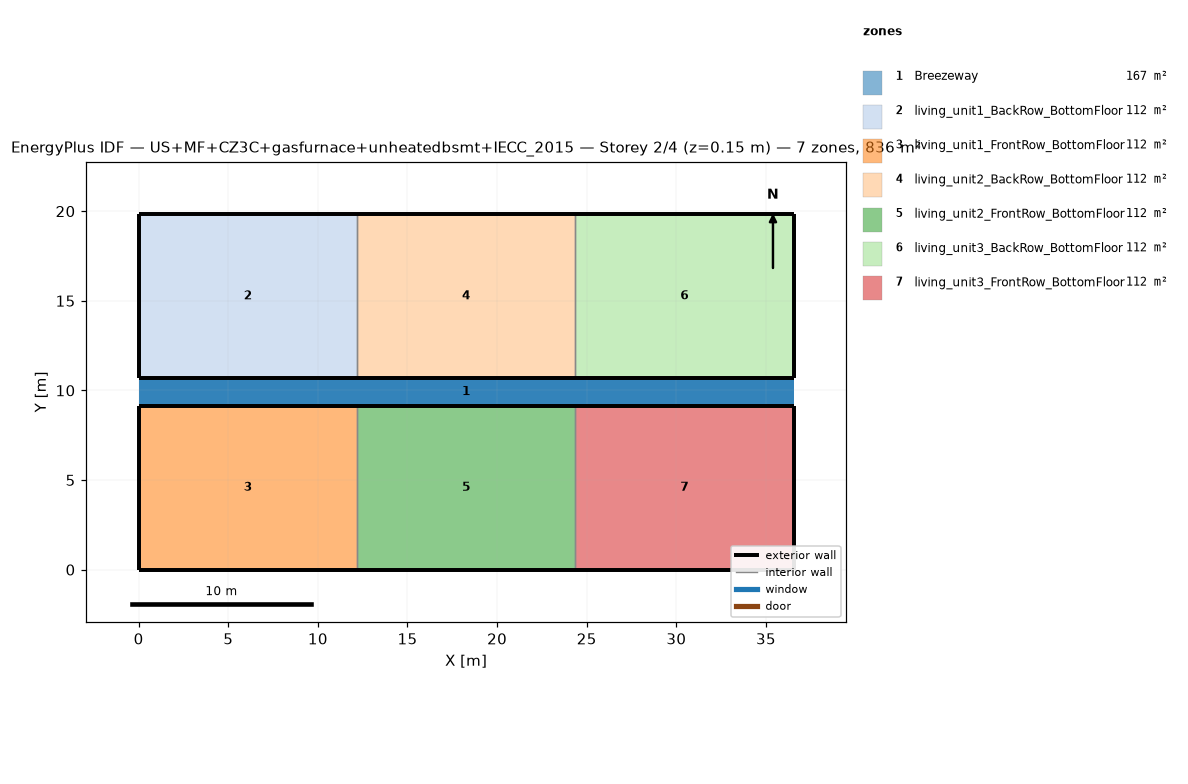
=== STOREY PLAN SPEC (per zone: floor XY polygon, exterior-wall plan segments, windows/doors) ===
zone 1: Breezeway  (167.0 m²)
  floor: (36.54, 9.16) (0.00, 9.16) (0.00, 10.68) (36.54, 10.68)
  floor: (36.54, 9.16) (0.00, 9.16) (0.00, 10.68) (36.54, 10.68)
  floor: (36.54, 9.16) (0.00, 9.16) (0.00, 10.68) (36.54, 10.68)
zone 2: living_unit1_BackRow_BottomFloor  (111.5 m²)
  floor: (12.18, 10.68) (0.00, 10.68) (0.00, 19.84) (12.18, 19.84)
  exterior wall: (0.00, 10.68) – (12.18, 10.68)  [12.2 m]
  exterior wall: (12.18, 19.84) – (0.00, 19.84)  [12.2 m]
  exterior wall: (0.00, 19.84) – (0.00, 10.68)  [9.2 m]
  interior walls: 1
zone 3: living_unit1_FrontRow_BottomFloor  (111.5 m²)
  floor: (12.18, 0.00) (0.00, 0.00) (0.00, 9.16) (12.18, 9.16)
  exterior wall: (0.00, 0.00) – (12.18, 0.00)  [12.2 m]
  exterior wall: (12.18, 9.16) – (0.00, 9.16)  [12.2 m]
  exterior wall: (0.00, 9.16) – (0.00, 0.00)  [9.2 m]
  interior walls: 1
zone 4: living_unit2_BackRow_BottomFloor  (111.5 m²)
  floor: (24.36, 10.68) (12.18, 10.68) (12.18, 19.84) (24.36, 19.84)
  exterior wall: (12.18, 10.68) – (24.36, 10.68)  [12.2 m]
  exterior wall: (24.36, 19.84) – (12.18, 19.84)  [12.2 m]
  interior walls: 2
zone 5: living_unit2_FrontRow_BottomFloor  (111.5 m²)
  floor: (24.36, 0.00) (12.18, 0.00) (12.18, 9.16) (24.36, 9.16)
  exterior wall: (12.18, 0.00) – (24.36, 0.00)  [12.2 m]
  exterior wall: (24.36, 9.16) – (12.18, 9.16)  [12.2 m]
  interior walls: 2
zone 6: living_unit3_BackRow_BottomFloor  (111.5 m²)
  floor: (36.54, 10.68) (24.36, 10.68) (24.36, 19.84) (36.54, 19.84)
  exterior wall: (24.36, 10.68) – (36.54, 10.68)  [12.2 m]
  exterior wall: (36.54, 10.68) – (36.54, 19.84)  [9.2 m]
  exterior wall: (36.54, 19.84) – (24.36, 19.84)  [12.2 m]
  interior walls: 1
zone 7: living_unit3_FrontRow_BottomFloor  (111.5 m²)
  floor: (36.54, 0.00) (24.36, 0.00) (24.36, 9.16) (36.54, 9.16)
  exterior wall: (24.36, 0.00) – (36.54, 0.00)  [12.2 m]
  exterior wall: (36.54, 0.00) – (36.54, 9.16)  [9.2 m]
  exterior wall: (36.54, 9.16) – (24.36, 9.16)  [12.2 m]
  interior walls: 1

=== DERIVED (storey summary) ===
Building: US+MF+CZ3C+gasfurnace+unheatedbsmt+IECC_2015
Storey: 2 of 4  (floor level z = 0.15 m)
Storey gross floor area: 836.2 m²
Zones on this storey: 7
  - Breezeway: floor 167.0 m²
  - living_unit1_BackRow_BottomFloor: floor 111.5 m²; exterior wall 33.5 m (86.9 m²); WWR 0.0%
  - living_unit1_FrontRow_BottomFloor: floor 111.5 m²; exterior wall 33.5 m (86.9 m²); WWR 0.0%
  - living_unit2_BackRow_BottomFloor: floor 111.5 m²; exterior wall 24.4 m (63.1 m²); WWR 0.0%
  - living_unit2_FrontRow_BottomFloor: floor 111.5 m²; exterior wall 24.4 m (63.1 m²); WWR 0.0%
  - living_unit3_BackRow_BottomFloor: floor 111.5 m²; exterior wall 33.5 m (86.9 m²); WWR 0.0%
  - living_unit3_FrontRow_BottomFloor: floor 111.5 m²; exterior wall 33.5 m (86.9 m²); WWR 0.0%
Zone adjacency (shared interzone walls):
  - living_unit1_BackRow_BottomFloor ↔ living_unit2_BackRow_BottomFloor
  - living_unit1_FrontRow_BottomFloor ↔ living_unit2_FrontRow_BottomFloor
  - living_unit2_BackRow_BottomFloor ↔ living_unit3_BackRow_BottomFloor
  - living_unit2_FrontRow_BottomFloor ↔ living_unit3_FrontRow_BottomFloor